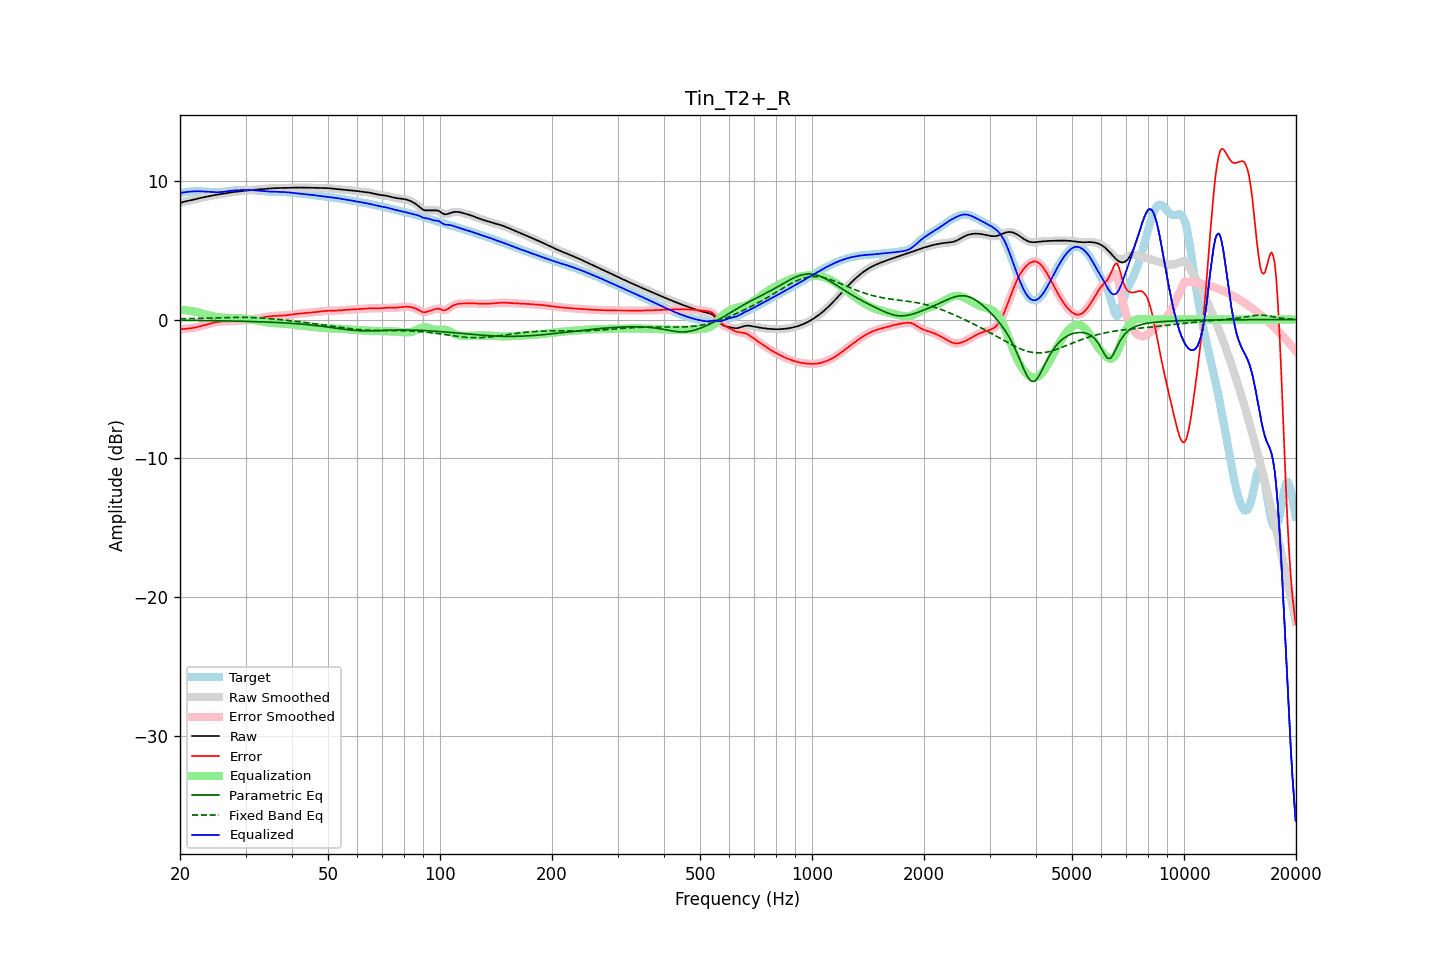

Source data for this figure (header and first rows):
frequency, raw, error, smoothed, error_smoothed, equalization, parametric_eq, fixed_band_eq, equalized_raw, equalized_smoothed, target
20.00, 8.40, -0.70, 8.40, -0.70, 0.70, -0.05, 0.06, 9.10, 9.10, 9.11
20.20, 8.44, -0.69, 8.44, -0.69, 0.69, -0.05, 0.06, 9.13, 9.13, 9.13
20.40, 8.48, -0.68, 8.48, -0.68, 0.69, -0.05, 0.06, 9.16, 9.16, 9.16
20.61, 8.51, -0.67, 8.51, -0.67, 0.68, -0.05, 0.06, 9.19, 9.18, 9.18
20.81, 8.53, -0.66, 8.53, -0.66, 0.67, -0.06, 0.07, 9.20, 9.20, 9.20
21.02, 8.56, -0.65, 8.56, -0.65, 0.65, -0.06, 0.07, 9.21, 9.21, 9.21
21.23, 8.58, -0.64, 8.58, -0.64, 0.64, -0.06, 0.07, 9.22, 9.22, 9.22
21.44, 8.61, -0.62, 8.61, -0.62, 0.62, -0.06, 0.07, 9.23, 9.23, 9.23
21.66, 8.64, -0.60, 8.64, -0.61, 0.60, -0.06, 0.08, 9.24, 9.24, 9.24
21.87, 8.66, -0.58, 8.66, -0.58, 0.58, -0.06, 0.08, 9.25, 9.25, 9.25
22.09, 8.69, -0.56, 8.69, -0.56, 0.56, -0.06, 0.08, 9.25, 9.25, 9.25
22.31, 8.72, -0.53, 8.72, -0.53, 0.53, -0.06, 0.08, 9.25, 9.25, 9.25
22.54, 8.75, -0.50, 8.75, -0.50, 0.50, -0.07, 0.09, 9.25, 9.25, 9.25
22.76, 8.77, -0.47, 8.77, -0.47, 0.47, -0.07, 0.09, 9.25, 9.25, 9.25
22.99, 8.80, -0.44, 8.80, -0.44, 0.44, -0.07, 0.09, 9.24, 9.24, 9.24
23.22, 8.82, -0.41, 8.82, -0.41, 0.41, -0.07, 0.10, 9.23, 9.23, 9.23
23.45, 8.85, -0.38, 8.85, -0.38, 0.37, -0.07, 0.10, 9.22, 9.22, 9.22
23.69, 8.87, -0.34, 8.87, -0.34, 0.34, -0.07, 0.10, 9.21, 9.21, 9.21
23.92, 8.89, -0.31, 8.89, -0.31, 0.31, -0.07, 0.11, 9.20, 9.20, 9.20
24.16, 8.92, -0.28, 8.92, -0.28, 0.28, -0.08, 0.11, 9.20, 9.20, 9.20
24.40, 8.94, -0.25, 8.94, -0.25, 0.25, -0.08, 0.11, 9.19, 9.19, 9.19
24.65, 8.96, -0.22, 8.96, -0.22, 0.22, -0.08, 0.12, 9.19, 9.19, 9.19
24.89, 8.98, -0.20, 8.98, -0.20, 0.20, -0.08, 0.12, 9.18, 9.18, 9.18
25.14, 9.00, -0.18, 9.00, -0.18, 0.18, -0.08, 0.12, 9.18, 9.18, 9.18
25.39, 9.02, -0.16, 9.02, -0.16, 0.16, -0.09, 0.13, 9.18, 9.18, 9.18
25.65, 9.04, -0.15, 9.04, -0.15, 0.15, -0.09, 0.13, 9.19, 9.19, 9.19
25.91, 9.06, -0.14, 9.06, -0.14, 0.14, -0.09, 0.13, 9.20, 9.20, 9.20
26.16, 9.08, -0.13, 9.08, -0.13, 0.13, -0.09, 0.14, 9.21, 9.21, 9.21
26.43, 9.10, -0.13, 9.10, -0.13, 0.13, -0.09, 0.14, 9.23, 9.23, 9.22
26.69, 9.12, -0.13, 9.12, -0.13, 0.13, -0.10, 0.14, 9.24, 9.24, 9.24
26.96, 9.14, -0.12, 9.14, -0.13, 0.12, -0.10, 0.15, 9.26, 9.26, 9.26
27.23, 9.16, -0.12, 9.16, -0.12, 0.12, -0.10, 0.15, 9.28, 9.28, 9.28
27.50, 9.17, -0.12, 9.17, -0.12, 0.12, -0.10, 0.15, 9.29, 9.29, 9.30
27.77, 9.19, -0.12, 9.19, -0.12, 0.12, -0.11, 0.15, 9.31, 9.31, 9.31
28.05, 9.20, -0.11, 9.20, -0.11, 0.11, -0.11, 0.15, 9.31, 9.31, 9.32
28.33, 9.21, -0.11, 9.21, -0.11, 0.11, -0.11, 0.15, 9.32, 9.32, 9.32
28.62, 9.23, -0.10, 9.23, -0.10, 0.10, -0.11, 0.16, 9.33, 9.33, 9.33
28.90, 9.24, -0.09, 9.24, -0.09, 0.09, -0.12, 0.16, 9.33, 9.33, 9.33
29.19, 9.25, -0.08, 9.25, -0.08, 0.08, -0.12, 0.16, 9.34, 9.34, 9.33
29.48, 9.27, -0.07, 9.27, -0.07, 0.07, -0.12, 0.16, 9.34, 9.34, 9.34
29.78, 9.28, -0.06, 9.28, -0.06, 0.06, -0.13, 0.15, 9.34, 9.34, 9.34
30.08, 9.30, -0.05, 9.30, -0.05, 0.05, -0.13, 0.15, 9.35, 9.35, 9.35
30.38, 9.31, -0.03, 9.31, -0.03, 0.03, -0.13, 0.15, 9.35, 9.35, 9.35
30.68, 9.33, -0.02, 9.33, -0.02, 0.02, -0.13, 0.15, 9.34, 9.34, 9.35
30.99, 9.34, 0.00, 9.34, 0.00, -0.00, -0.14, 0.15, 9.34, 9.34, 9.34
31.30, 9.35, 0.02, 9.35, 0.02, -0.02, -0.14, 0.14, 9.33, 9.33, 9.33
31.61, 9.36, 0.04, 9.36, 0.04, -0.04, -0.15, 0.14, 9.32, 9.32, 9.32
31.93, 9.37, 0.06, 9.37, 0.06, -0.06, -0.15, 0.13, 9.31, 9.31, 9.31
32.24, 9.38, 0.08, 9.38, 0.08, -0.08, -0.15, 0.13, 9.30, 9.30, 9.30
32.57, 9.39, 0.10, 9.39, 0.10, -0.10, -0.16, 0.12, 9.29, 9.29, 9.29
32.89, 9.40, 0.12, 9.40, 0.12, -0.12, -0.16, 0.12, 9.27, 9.27, 9.28
33.22, 9.41, 0.14, 9.41, 0.14, -0.15, -0.17, 0.11, 9.26, 9.26, 9.26
33.55, 9.42, 0.17, 9.42, 0.17, -0.17, -0.17, 0.10, 9.25, 9.25, 9.25
33.89, 9.43, 0.19, 9.43, 0.19, -0.18, -0.17, 0.09, 9.25, 9.25, 9.24
34.23, 9.44, 0.20, 9.44, 0.20, -0.20, -0.18, 0.08, 9.24, 9.24, 9.24
34.57, 9.45, 0.22, 9.45, 0.22, -0.22, -0.18, 0.08, 9.23, 9.23, 9.23
34.92, 9.46, 0.23, 9.46, 0.23, -0.23, -0.19, 0.07, 9.23, 9.23, 9.22
35.27, 9.46, 0.24, 9.46, 0.24, -0.24, -0.19, 0.06, 9.22, 9.22, 9.22
35.62, 9.47, 0.25, 9.47, 0.25, -0.25, -0.20, 0.05, 9.22, 9.22, 9.22
35.97, 9.47, 0.26, 9.47, 0.26, -0.26, -0.20, 0.04, 9.21, 9.21, 9.22
... 635 more rows
